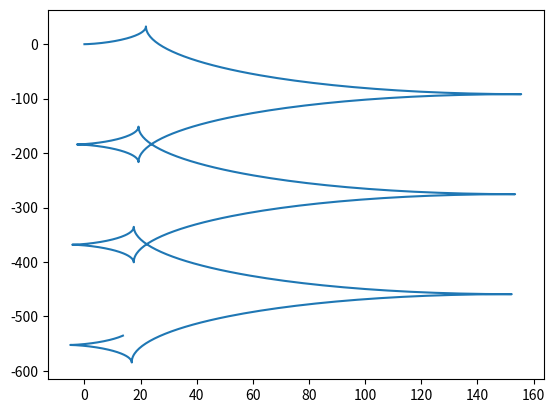

This chart was generated by the following Python code:
import numpy as np

from sympy import symbols, lambdify, diff, simplify, sin,cos, Array, atan2

t = symbols('t')
a = 8


# Define x(t) and y(t) as per the Lemniscate of Bernoulli
x_t = a * cos(t) / (1 + sin(t)**2)
y_t = a * cos(t) * sin(t) / (1 + sin(t)**2)

# Define r(t) as the steering angle
r_t = atan2(y_t, x_t)

# Create a lambda function for r(t)
get_r = lambdify(t, r_t, 'numpy')

t_i = np.linspace(0, 20, 1000)
r_i = get_r(t_i)

xs = np.array([])
ys = np.array([])

x = 0  
y = 0


for t in t_i:
    r = get_r(t)
    x = x + r*cos(t)
    y = y + r*sin(t)
    xs = np.append(xs, x)
    ys = np.append(ys, y)
    

# plot the result
import matplotlib.pyplot as plt
plt.plot(xs, ys)

plt.savefig('velocity_ref_test.png')
